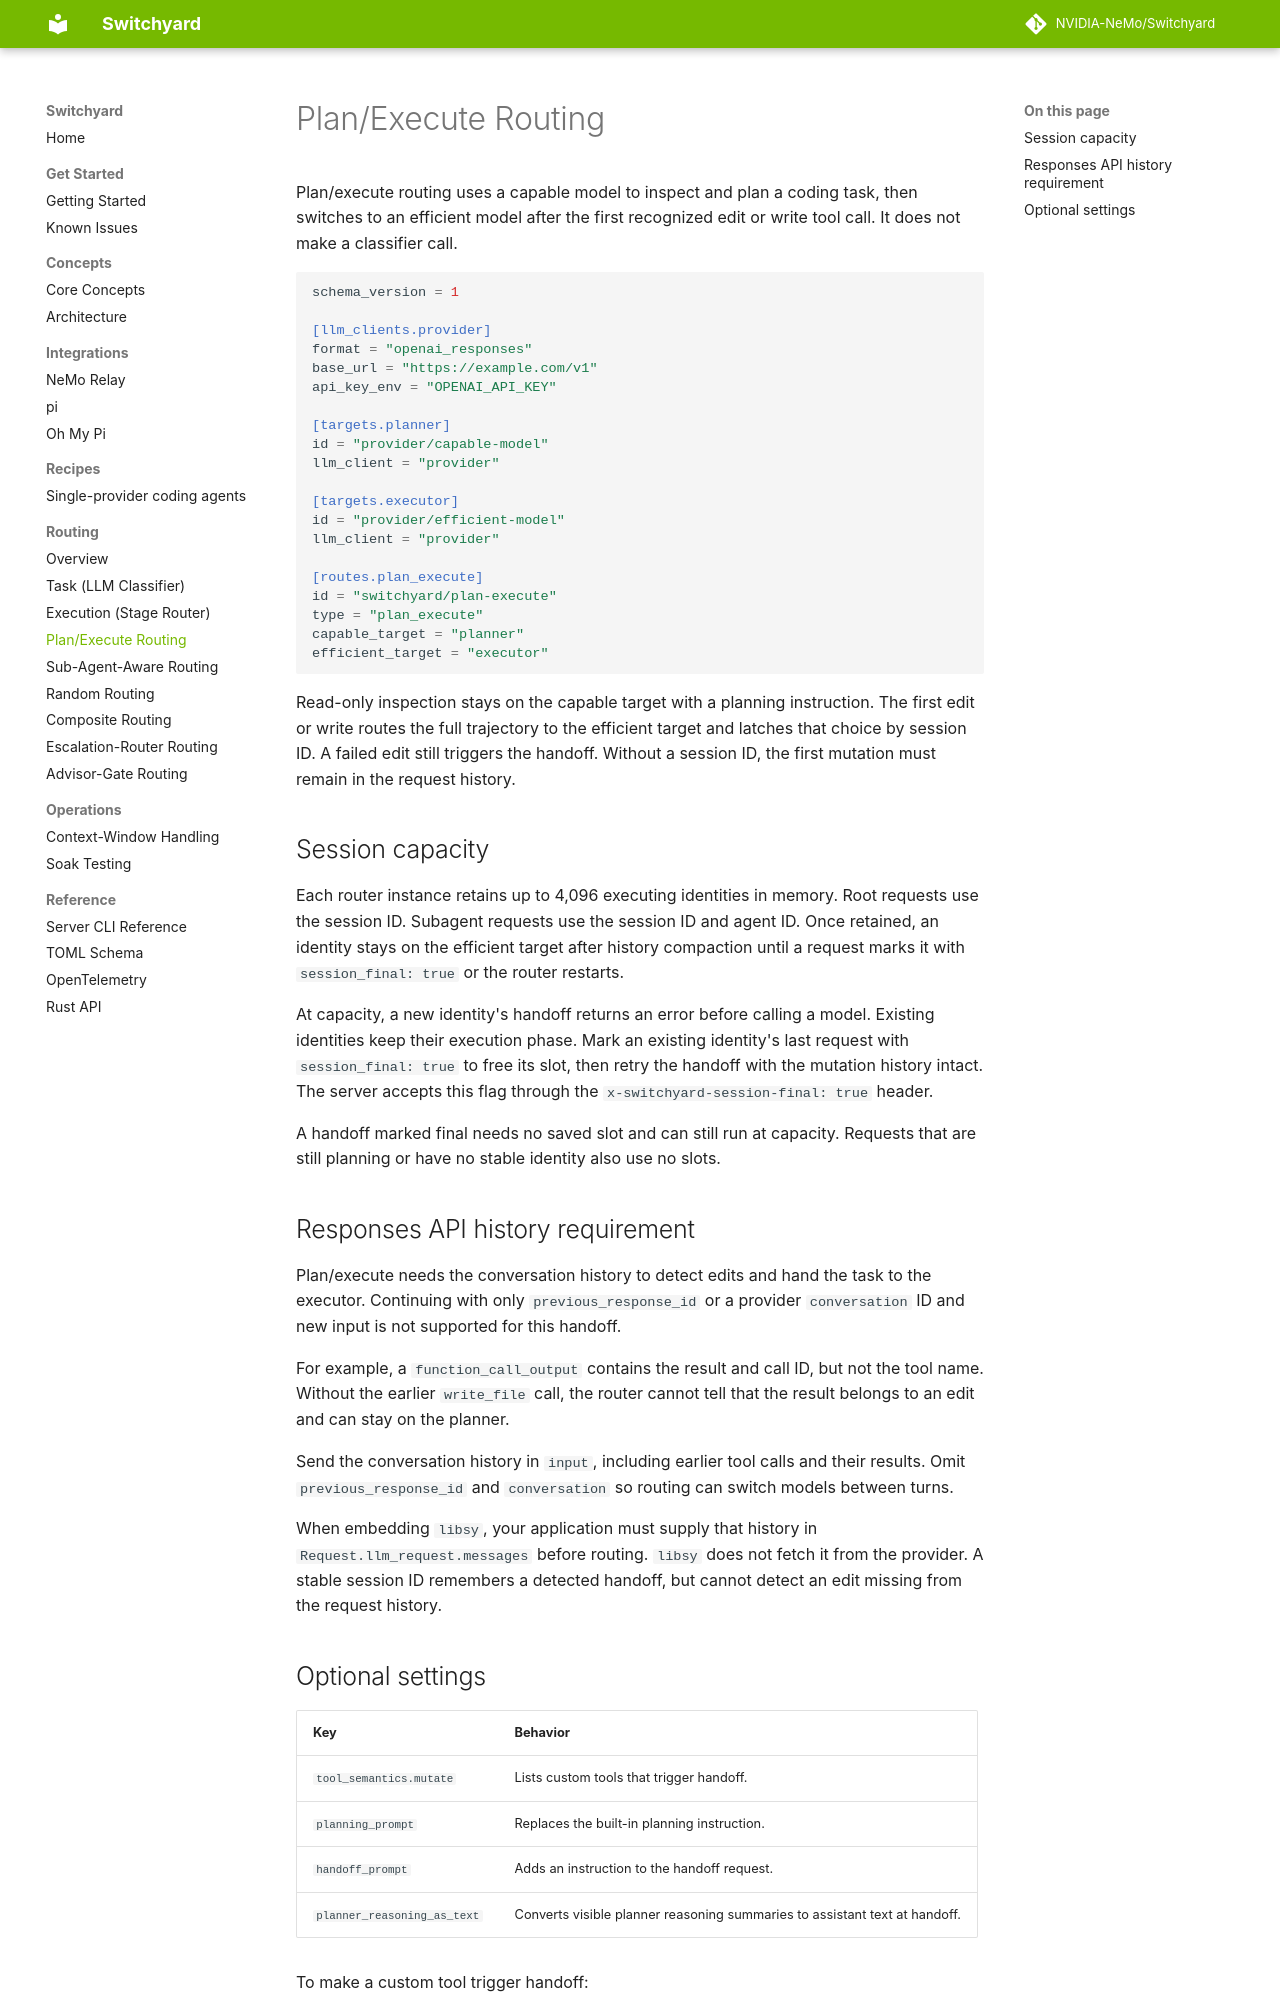

repository: macintoshme/Switchyard · page: routing_algorithms/plan_execute_routing/index.html · generator: mkdocs

# Plan/Execute Routing

Plan/execute routing uses a capable model to inspect and plan a coding task,
then switches to an efficient model after the first recognized edit or write
tool call. It does not make a classifier call.

```toml
schema_version = 1

[llm_clients.provider]
format = "openai_responses"
base_url = "https://example.com/v1"
api_key_env = "OPENAI_API_KEY"

[targets.planner]
id = "provider/capable-model"
llm_client = "provider"

[targets.executor]
id = "provider/efficient-model"
llm_client = "provider"

[routes.plan_execute]
id = "switchyard/plan-execute"
type = "plan_execute"
capable_target = "planner"
efficient_target = "executor"
```

Read-only inspection stays on the capable target with a planning instruction.
The first edit or write routes the full trajectory to the efficient target and
latches that choice by session ID. A failed edit still triggers the handoff.
Without a session ID, the first mutation must remain in the request history.

## Session capacity

Each router instance retains up to 4,096 executing identities in memory. Root
requests use the session ID. Subagent requests use the session ID and agent ID.
Once retained, an identity stays on the efficient target after history compaction
until a request marks it with `session_final: true` or the router restarts.

At capacity, a new identity's handoff returns an error before calling a model.
Existing identities keep their execution phase. Mark an existing identity's last
request with `session_final: true` to free its slot, then retry the handoff with
the mutation history intact. The server accepts this flag through the
`x-switchyard-session-final: true` header.

A handoff marked final needs no saved slot and can still run at capacity.
Requests that are still planning or have no stable identity also use no slots.

## Responses API history requirement

Plan/execute needs the conversation history to detect edits and hand the task to
the executor. Continuing with only `previous_response_id` or a provider
`conversation` ID and new input is not supported for this handoff.

For example, a `function_call_output` contains the result and call ID, but not
the tool name. Without the earlier `write_file` call, the router cannot tell that
the result belongs to an edit and can stay on the planner.

Send the conversation history in `input`, including earlier tool calls and their
results. Omit `previous_response_id` and `conversation` so routing can switch
models between turns.

When embedding `libsy`, your application must supply that history in
`Request.llm_request.messages` before routing. `libsy` does not fetch it from the
provider. A stable session ID remembers a detected handoff, but cannot detect an
edit missing from the request history.
